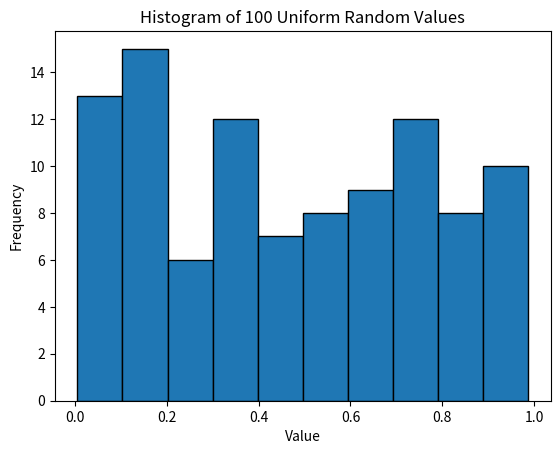

Recreate this plot in Python.
from math import comb
n, k, p = 30, 5, 1/6
probability = comb(n,k)*(p**k)*((1-p)**(n-k))
print(f"Probability = {probability:.6f}")
print(f"Percentage = {probability*100:.2f}%")

import numpy as np
import matplotlib.pyplot as plt
np.random.seed(42)
values = np.random.uniform(0,1,100)
plt.hist(values, bins=10, edgecolor="black")
plt.xlabel("Value")
plt.ylabel("Frequency")
plt.title("Histogram of 100 Uniform Random Values")
plt.show()

from math import erf, sqrt
mu, sigma = 50, 5
cdf = lambda x: 0.5*(1+erf((x-mu)/(sigma*sqrt(2))))
probability = cdf(55)-cdf(45)
print(f"Percentage = {probability*100:.2f}%")

data = np.array([40,45,50,55,60], dtype=float)
mu = np.mean(data)
sigma = np.std(data)
z = (data-mu)/sigma
print("Original:", data)
print("Z-scores:", np.round(z,3))
print("New mean:", round(np.mean(z),10))
print("New standard deviation:", np.std(z))

outcomes = range(1,7)
for x in outcomes:
    print(f"P({x}) = {1/6:.4f}")

n, p = 15, 0.5
probability = sum(comb(n,k)*(p**k)*((1-p)**(n-k)) for k in range(8,n+1))
print(f"Probability = {probability:.6f}")
print(f"Percentage = {probability*100:.2f}%")

data = np.array([1,2,3,5,10,20,50,100], dtype=float)
log_data = np.log(data)
print("Original:", data)
print("Log transformed:", np.round(log_data,3))
